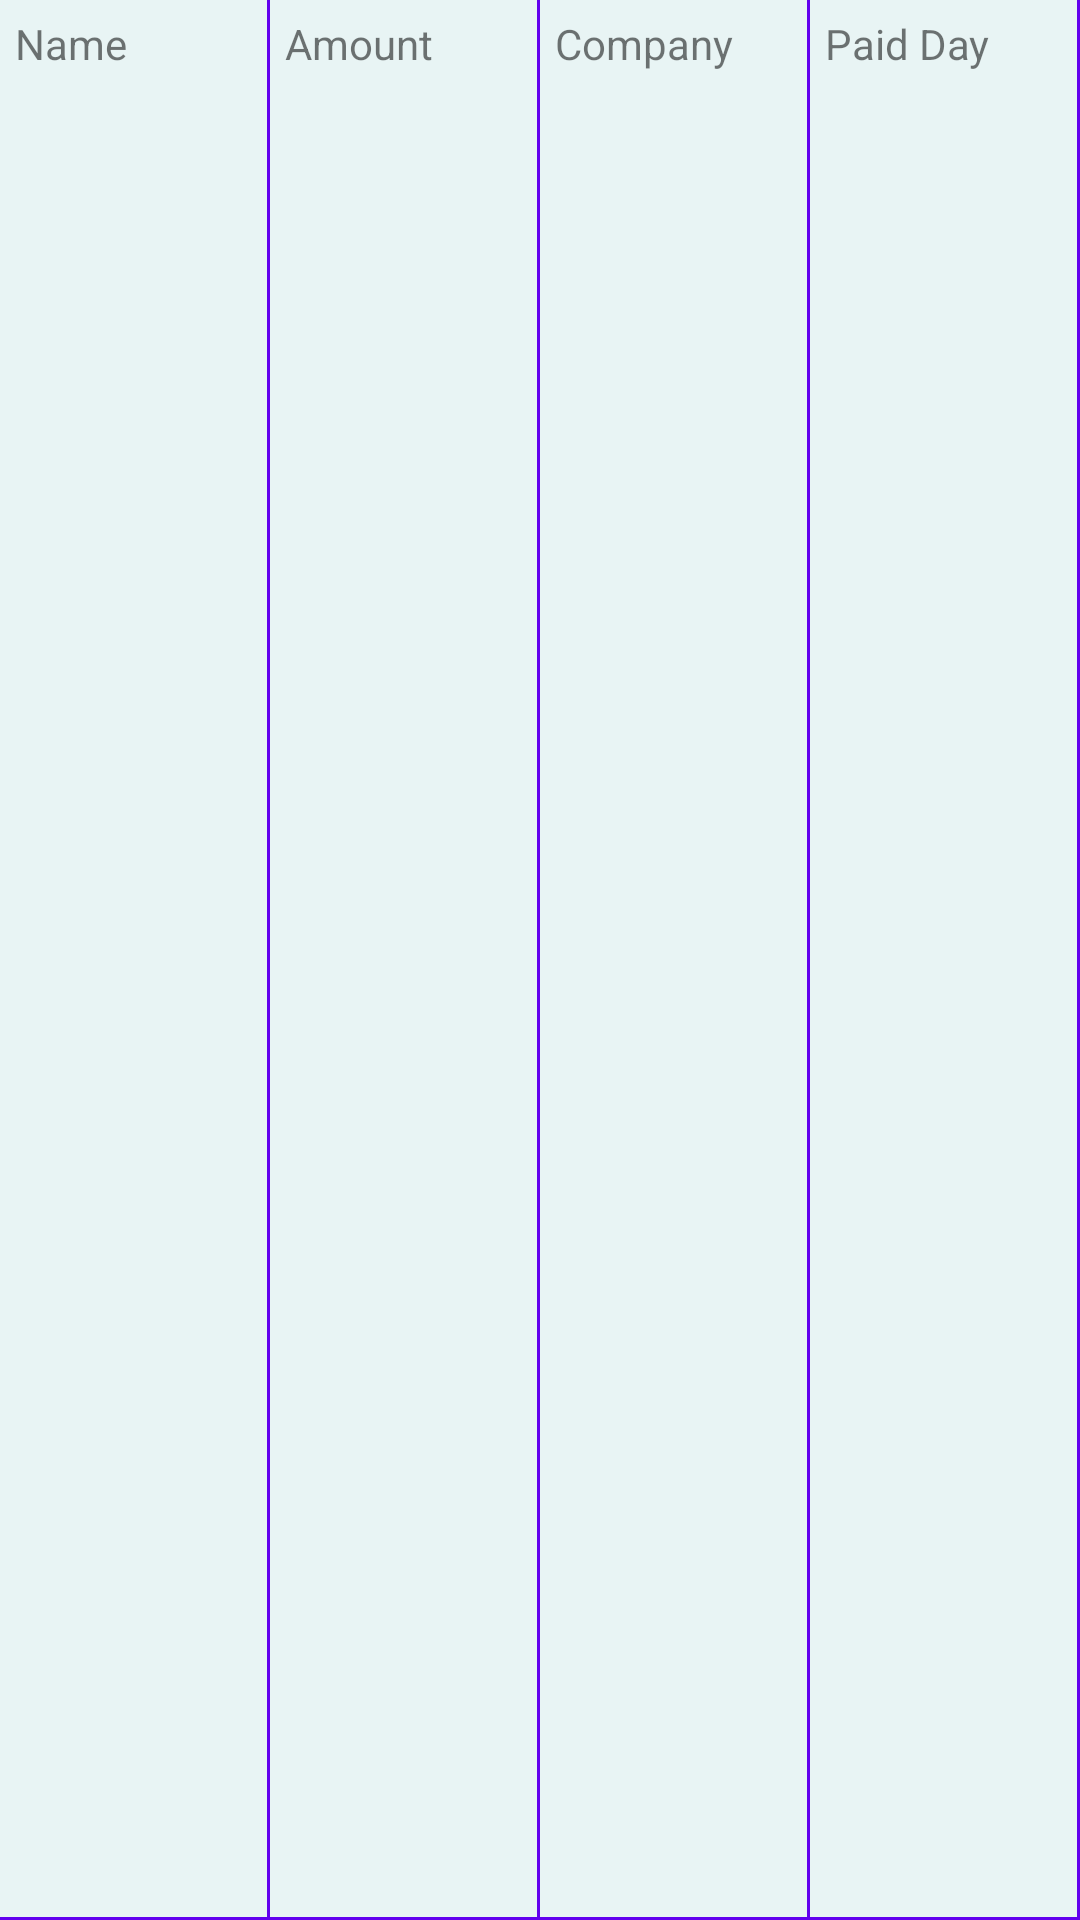

Android layout source for this screen:
<!-- AndroidManifest.xml: application theme AppTheme -->
<!-- res/layout/listview_row_history.xml -->
<?xml version="1.0" encoding="utf-8"?>
<LinearLayout xmlns:android="http://schemas.android.com/apk/res/android"
    android:id = "@+id/history_row_view"
    android:layout_width = "match_parent"
    android:layout_height = "wrap_content"
    android:background = "@color/tableContentBackground" >

    <TextView
        android:id = "@+id/sName_history"
        android:layout_width = "0dp"
        android:layout_height = "match_parent"
        android:layout_weight = "1"
        android:background = "@drawable/cell_shape"
        android:ellipsize = "end"
        android:padding = "5dp"
        android:text = "@string/bill_name"
        android:textAlignment="textStart"
        android:singleLine = "true" />

    <TextView
        android:id = "@+id/sAmount_history"
        android:layout_width = "0dp"
        android:layout_height = "match_parent"
        android:layout_weight = "1"
        android:background = "@drawable/cell_shape"
        android:ellipsize = "end"
        android:padding = "5dp"
        android:text = "@string/bill_amount"
        android:textAlignment="textStart"
        android:singleLine = "true" />

    <TextView
        android:id = "@+id/sCompany_history"
        android:layout_width = "0dp"
        android:layout_height = "match_parent"
        android:layout_weight = "1"
        android:background = "@drawable/cell_shape"
        android:ellipsize = "end"
        android:padding = "5dp"
        android:text = "@string/bill_company"
        android:textAlignment="textStart"
        android:singleLine = "true" />

    <TextView
        android:id = "@+id/sDay_history"
        android:layout_width = "0dp"
        android:layout_height = "match_parent"
        android:layout_weight = "1"
        android:background = "@drawable/cell_shape"
        android:ellipsize = "end"
        android:padding = "5dp"
        android:text = "@string/paid_day"
        android:textAlignment="textStart"
        android:singleLine = "true" />
</LinearLayout>
<!-- resources referenced by this layout -->
<resources>
  <color name="tableContentBackground">#E8F4F4</color>
  <!-- drawable cell_shape (drawable) -->
  <?xml version="1.0" encoding="utf-8"?>
  <layer-list xmlns:android = "http://schemas.android.com/apk/res/android">
  
      <item
          android:left = "-2dp"
          android:top = "-2dp">
          <shape android:shape = "rectangle" >
              <solid android:color = "@android:color/transparent" />
  
              <stroke
                  android:width = "1dp"
                  android:color = "@color/colorPrimary" />
          </shape>
      </item>
  </layer-list >
  <string name="bill_amount">Amount</string>
  <string name="bill_company">Company</string>
  <string name="bill_name">Name</string>
  <string name="paid_day">Paid Day</string>
  <style name="AppTheme" parent="Theme.AppCompat.Light.DarkActionBar">
          
          <item name="colorPrimary">@color/colorPrimary</item>
          <item name="colorPrimaryDark">@color/colorPrimaryDark</item>
          <item name="colorAccent">@color/colorAccent</item>
      </style>
  <color name="colorPrimary">#6200EE</color>
  <color name="colorPrimaryDark">#3700B3</color>
  <color name="colorAccent">#03DAC5</color>
</resources>
